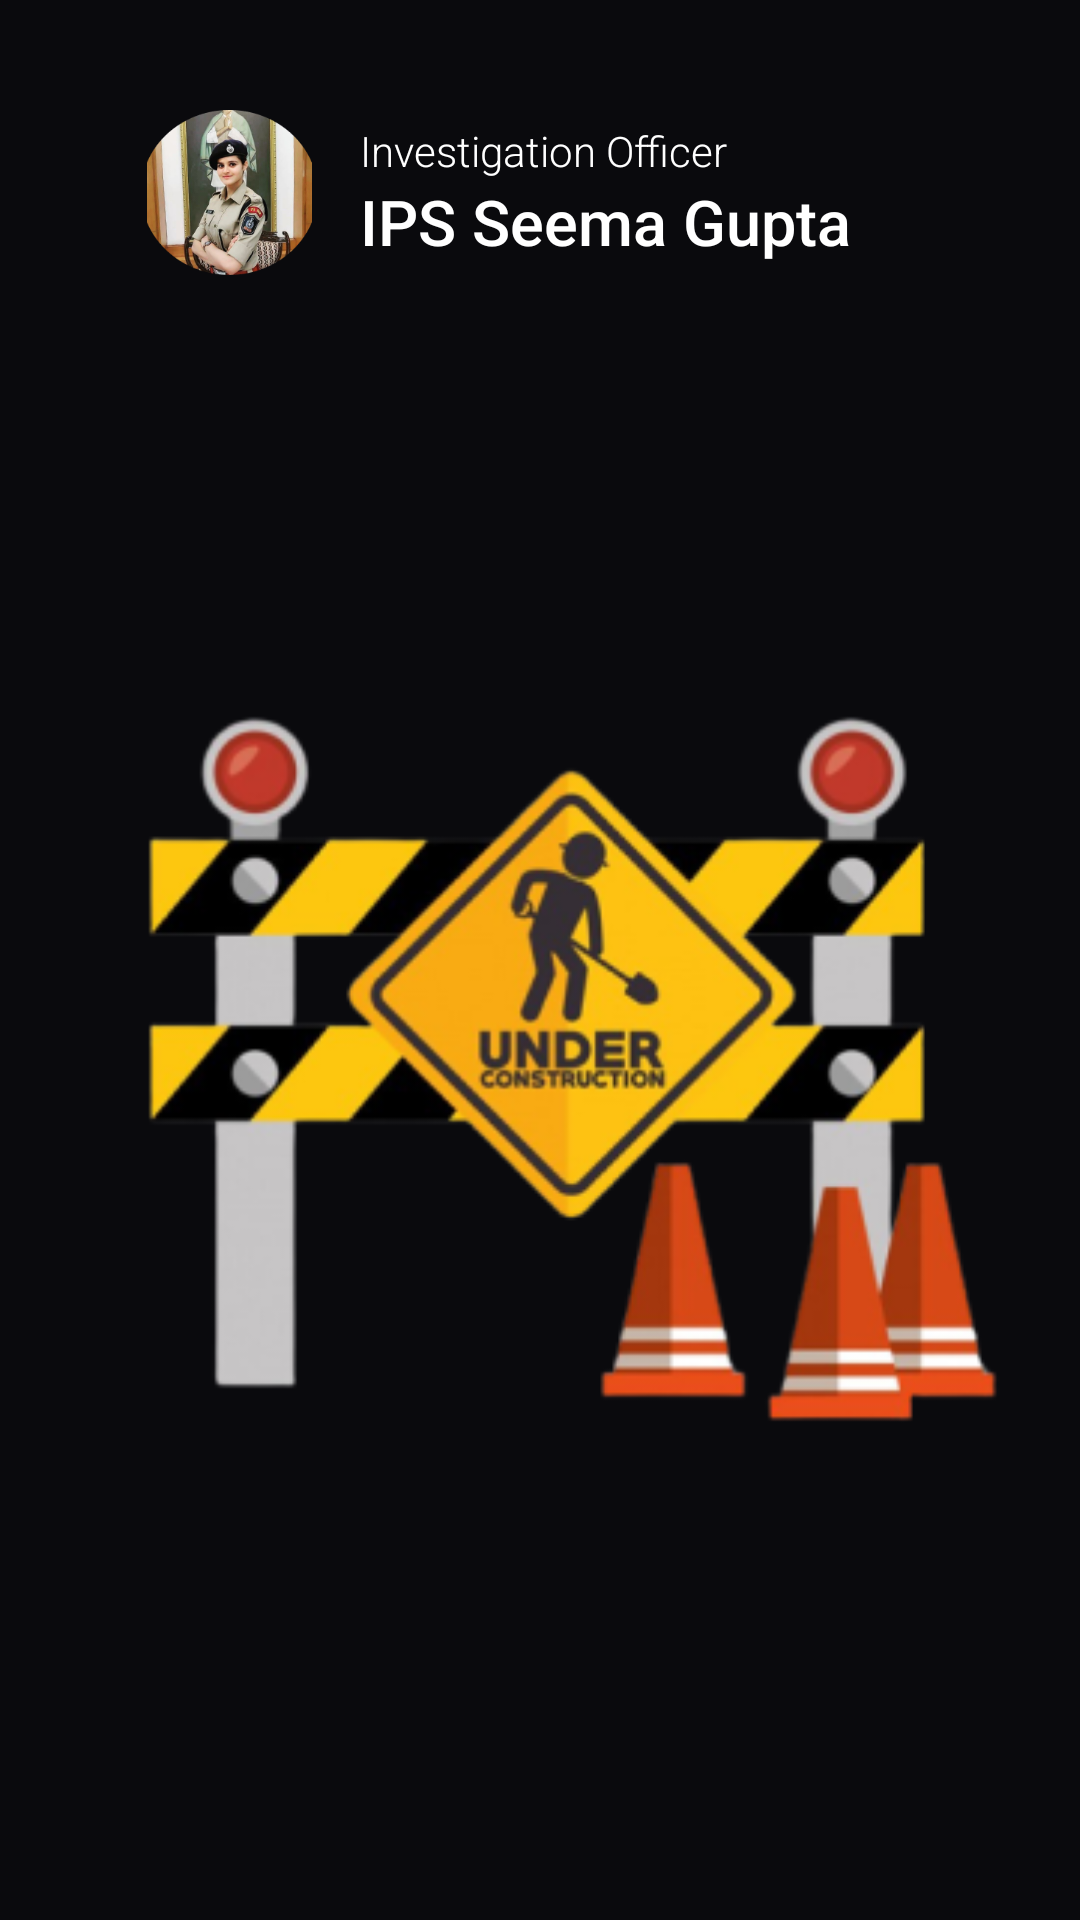

This screen was rendered from an Android layout file. Write that file and the resources it references.
<!-- AndroidManifest.xml: application theme Theme.DigitalInvestigator -->
<!-- res/layout/activity_construction.xml -->
<LinearLayout
    xmlns:android="http://schemas.android.com/apk/res/android"
    android:layout_width="match_parent"
    android:layout_height="match_parent"
    android:background="@color/bshade"
    android:orientation="vertical"
    android:id="@+id/main"
    android:padding="16dp">

    
    <LinearLayout
        android:id="@+id/linearLayout"
        android:layout_width="match_parent"
        android:layout_height="130dp"
        android:orientation="horizontal"
        android:layout_marginTop="-17dp"
        android:padding="16dp">

        <ImageView
            android:id="@+id/profile_image"
            android:layout_width="55dp"
            android:layout_height="55dp"
            android:layout_gravity="center_vertical"
            android:layout_marginLeft="17dp"
            android:background="@drawable/circle_shape"
            android:scaleType="centerCrop"
            android:src="@drawable/ips" />

        <LinearLayout
            android:layout_width="wrap_content"
            android:layout_height="wrap_content"
            android:layout_gravity="center_vertical"
            android:layout_marginStart="16dp"
            android:layout_marginLeft="16dp"
            android:orientation="vertical">

            <TextView
                android:id="@+id/officer_title"
                android:layout_width="wrap_content"
                android:layout_height="wrap_content"
                android:fontFamily="sans-serif-light"
                android:text="Investigation Officer"
                android:textColor="#FFFFFF"
                android:textSize="14sp" />

            <TextView
                android:id="@+id/officer_name"
                android:layout_width="wrap_content"
                android:layout_height="wrap_content"
                android:fontFamily="sans-serif-medium"
                android:text="IPS Seema Gupta"
                android:textColor="#FFFFFF"
                android:textSize="21sp" />
        </LinearLayout>
    </LinearLayout>

    
    <FrameLayout
        android:layout_width="match_parent"
        android:layout_height="300dp"
        android:layout_marginTop="70dp">

        <ImageView
            android:id="@+id/constr_image"
            android:layout_width="match_parent"
            android:layout_height="match_parent"
            android:scaleType="centerCrop"
            android:src="@drawable/construction" />

    </FrameLayout>

</LinearLayout>
<!-- resources referenced by this layout -->
<resources>
  <color name="bshade">#0A0A0D</color>
  <!-- drawable construction: png bitmap (drawable, 68979 bytes) -->
  <!-- drawable ips: png bitmap (drawable, 81816 bytes) -->
  <style name="Theme.DigitalInvestigator" parent="Theme.AppCompat.Light.NoActionBar">
          
          <item name="colorPrimary">@color/purple_500</item>
          <item name="colorPrimaryVariant">@color/purple_700</item>
          <item name="colorOnPrimary">@color/white</item>
          
          <item name="colorSecondary">@color/teal_200</item>
          <item name="colorSecondaryVariant">@color/teal_700</item>
          <item name="colorOnSecondary">@color/black</item>
          
          <item name="android:statusBarColor">?attr/colorPrimaryVariant</item>
          
      </style>
  <color name="purple_500">#FF6200EE</color>
  <color name="purple_700">#FF3700B3</color>
  <color name="white">#FFFFFFFF</color>
  <color name="teal_200">#FF03DAC5</color>
  <color name="teal_700">#FF018786</color>
  <color name="black">#FF000000</color>
</resources>
